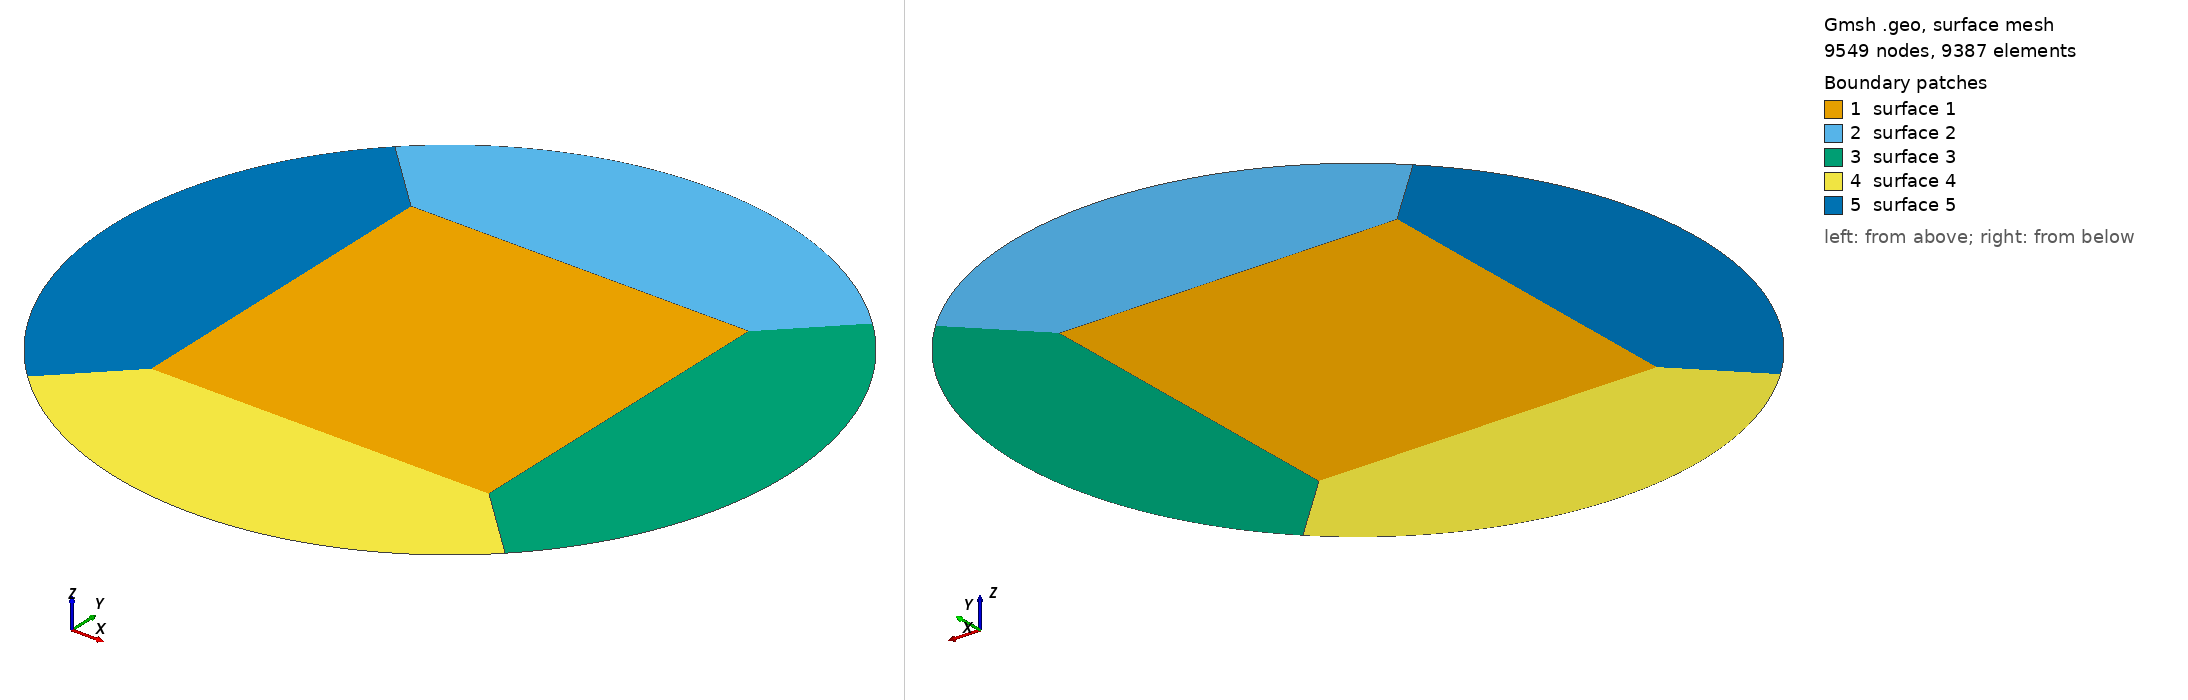

Gmsh geometry script, surface-meshed: 9549 nodes, 9387 surface elements. Boundary patches (legend numbers): 1 surface 1, 2 surface 2, 3 surface 3, 4 surface 4, 5 surface 5. Left view from above one corner, right view from below the opposite corner. The script declares no physical surfaces, so the legend lists its geometric surfaces. The drawing asked Gmsh for element sizes between 1% and 20% of the model's largest extent; the script's own settings can give other sizes.

=== newMesh1_50ppw.geo (drawn) ===
SetFactory("OpenCASCADE");

// Parâmetros
lambda_min  = DefineNumber[8.26354085,Name "Parameters/lambda min"];
lambda_dp   = DefineNumber[52,Name "Parameters/lambda doppler"];
rinner      = DefineNumber[1560,Name "Parameters/rinner"];
rout        = DefineNumber[2*1560,Name "Parameters/rout"];
cos45       = DefineNumber[0.707106781, Name "Parameters/cos"];

// Definindo malha
ppw         = DefineNumber[50, Name "Mesh/ppw"];
c           = DefineNumber[(2*rinner)/lambda_min * ppw, Name "Mesh/c"];
a         	= DefineNumber[50, Name "Mesh/a"];
b         	= DefineNumber[200, Name "Mesh/b"];
dprog       = DefineNumber[1.02, Name "Mesh/dprog"];

// Pontos quadrado interno
Point(1) = {-rinner, rinner, 0, 1.0};
//+
Point(2) = {rinner, rinner, 0, 1.0};
//+
Point(3) = {rinner, -rinner, 0, 1.0};
//+
Point(4) = {-rinner, -rinner, 0, 1.0};

// Pontos quadrado externo
Point(5) = {-rout*cos45,  rout*cos45, 0, 1.0};
//+
Point(6) = {rout*cos45,   rout*cos45, 0, 1.0};
//+
Point(7) = {rout*cos45,   -rout*cos45, 0, 1.0};
//+
Point(8) = {-rout*cos45,  -rout*cos45, 0, 1.0};

// Centro arco de circunferência
Point(9) = {0, 0, 0, 1.0};


//Linhas quadrado interno
Line(1) = {3, 4};
//+
Line(2) = {4, 1};
//+
Line(3) = {1, 2};
//+
Line(4) = {2, 3};

// Linhas quadrado externo
Line(5) = {3, 7};
//+
Line(6) = {4, 8};
//+
Line(7) = {1, 5};
//+
Line(8) = {2, 6};


// Circunferência
Circle(9) = {5, 9, 6};
//+
Circle(10) = {6, 9, 7};
//+
Circle(11) = {7, 9, 8};
//+
Circle(12) = {8, 9, 5};


// Definição das superfícies
Curve Loop(1) = {1, 2, 3, 4};
//+
Plane Surface(1) = {1};
//+
Curve Loop(2) = {3, 8, -9, -7};
//+
Plane Surface(2) = {2};
//+
Curve Loop(3) = {4, 5, -10, -8};
//+
Plane Surface(3) = {3};
//+
Curve Loop(4) = {11, -6, -1, 5};
//+
Plane Surface(4) = {4};
//+
Curve Loop(5) = {12, -7, -2, 6};
//+
Plane Surface(5) = {5};
//+
Recombine Surface {2, 3, 4, 5, 1};



//     // quadrado
// Transfinite Curve {1, 2, 3, 4}  = a Using Progression 1;
    
//     //1º quarto de círculo
// Transfinite Curve {9, 8, 3, 7}  = c Using Progression 1;
    
//     //2º quarto de círculo
// Transfinite Curve {10, 5, 4, 8} = c Using Progression 1;

//     //3º quarto de círculo
// Transfinite Curve {1, 5, 11, 6} = c Using Progression 1;

//     //4º quarto de círculo
// Transfinite Curve {2, 6, 12, 7} = c Using Progression 1;

//     //diagonais
// Transfinite Curve {7, 8, 5, 6}  = b Using Progression dprog;
// //+

// //+
// Transfinite Surface {2};
// //+
// Transfinite Surface {3};
// //+
// Transfinite Surface {4};
// //+
// Transfinite Surface {5};
// //+
// Transfinite Surface {1};


// // // Extrusão da malha no eixo Z
// // Extrude {0, 0, 1} {
// //   Surface{4}; Surface{3}; Surface{1}; Surface{5}; Surface{2}; Layers {1}; Recombine;
// // }
// // // Definindo superfícies de contorno
// // Physical Surface("outer", 33) = {18, 21, 6, 12};
// // //+
// // //+
// // Physical Surface("frontAndBack", 34) = {17, 1, 5, 20, 2, 22, 3, 14, 4, 10};
// // //+
// // Physical Volume("internal", 35) = {5, 2, 3, 1, 4};

// Mesh 2;
